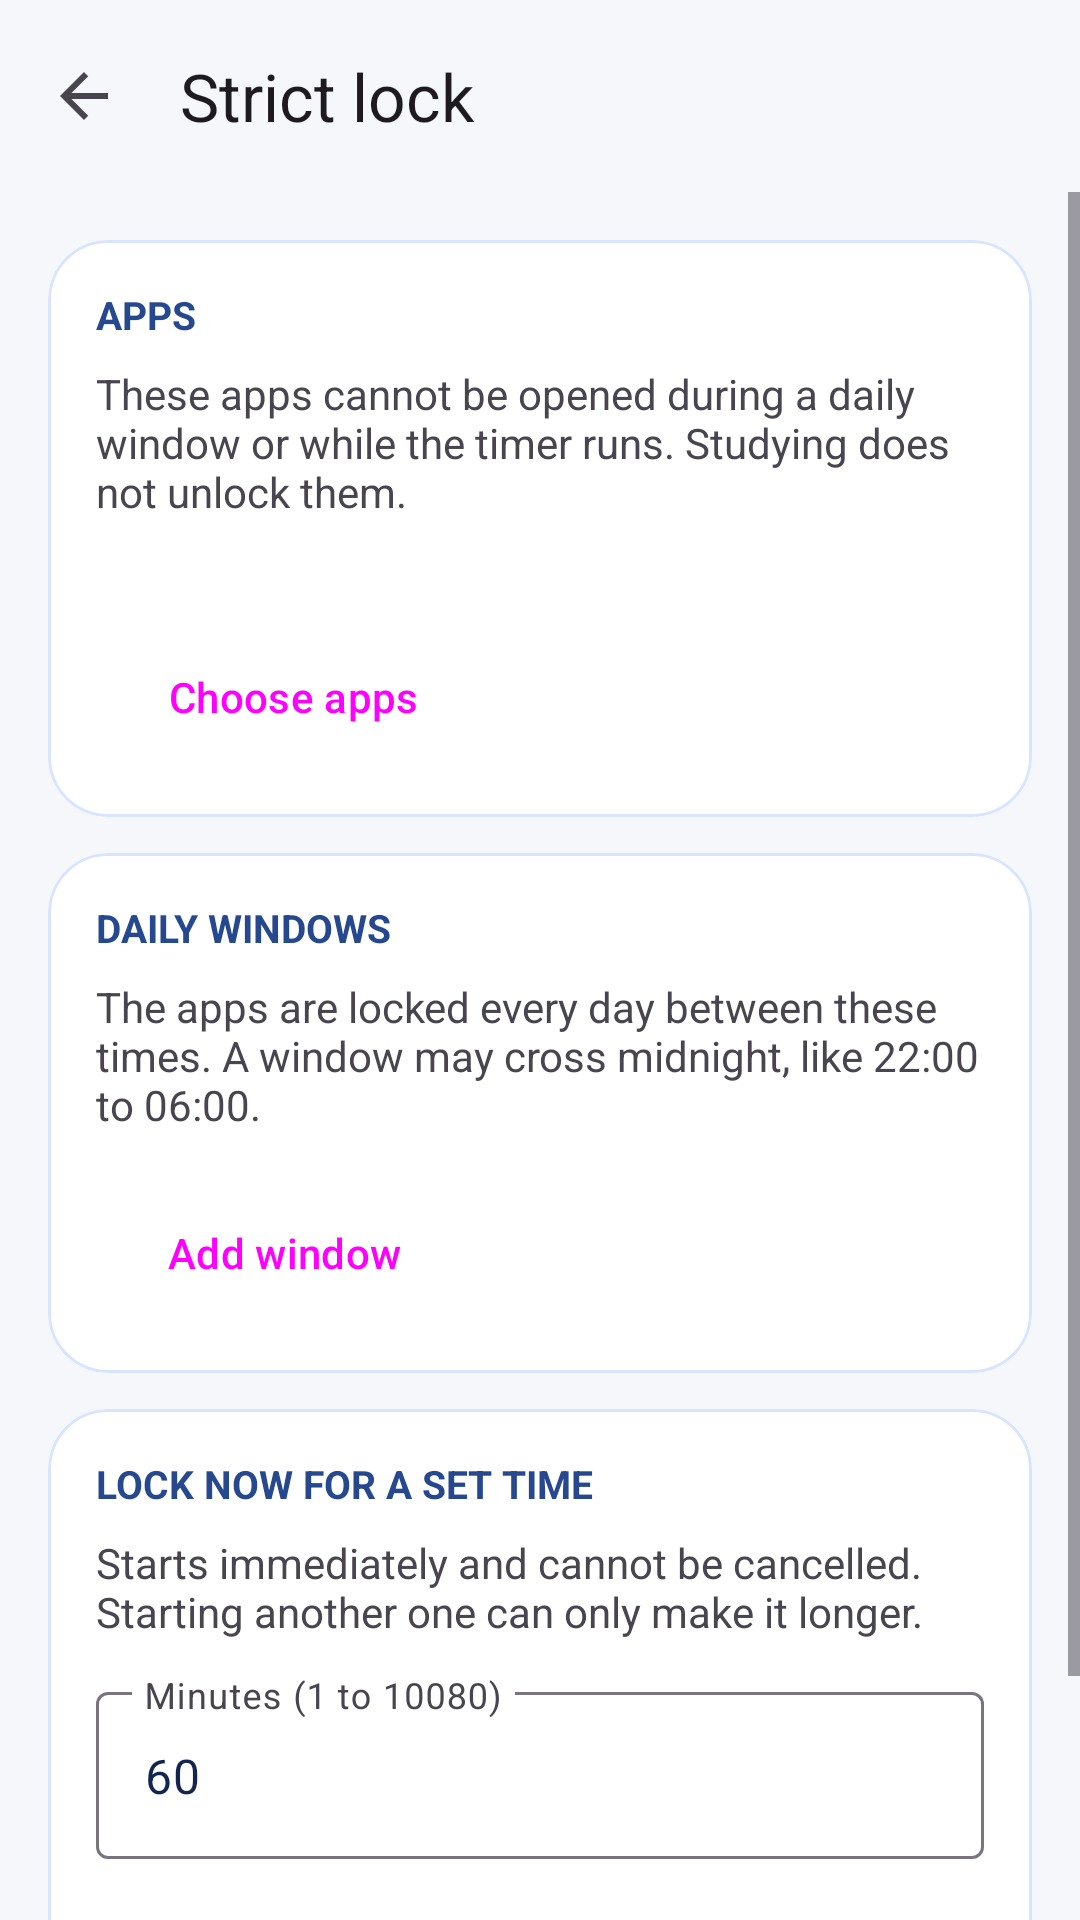

Layout XML and referenced resources for this Android screen:
<!-- AndroidManifest.xml: application theme Theme.Distraint -->
<!-- res/layout/activity_strict.xml -->
<?xml version="1.0" encoding="utf-8"?>
<LinearLayout xmlns:android="http://schemas.android.com/apk/res/android"
    xmlns:app="http://schemas.android.com/apk/res-auto"
    android:layout_width="match_parent"
    android:layout_height="match_parent"
    android:fitsSystemWindows="true"
    android:orientation="vertical">

    <com.google.android.material.appbar.MaterialToolbar
        android:id="@+id/toolbar"
        android:layout_width="match_parent"
        android:layout_height="?attr/actionBarSize"
        app:navigationIcon="@drawable/ic_arrow_back"
        app:title="Strict lock" />

    <ScrollView
        android:layout_width="match_parent"
        android:layout_height="0dp"
        android:layout_weight="1">

        <LinearLayout
            android:layout_width="match_parent"
            android:layout_height="wrap_content"
            android:orientation="vertical"
            android:padding="16dp">

            
            <com.google.android.material.card.MaterialCardView
                style="@style/SettingsCard"
                android:layout_width="match_parent"
                android:layout_height="wrap_content"
                android:layout_marginBottom="12dp">

                <LinearLayout
                    android:layout_width="match_parent"
                    android:layout_height="wrap_content"
                    android:orientation="vertical"
                    android:padding="16dp">

                    <TextView
                        style="@style/SettingsSection"
                        android:layout_width="wrap_content"
                        android:layout_height="wrap_content"
                        android:text="APPS" />

                    <TextView
                        android:layout_width="match_parent"
                        android:layout_height="wrap_content"
                        android:layout_marginTop="8dp"
                        android:text="These apps cannot be opened during a daily window or while the timer runs. Studying does not unlock them." />

                    <TextView
                        android:id="@+id/strictAppsSummary"
                        android:layout_width="match_parent"
                        android:layout_height="wrap_content"
                        android:layout_marginTop="8dp"
                        android:textStyle="bold" />

                    <Button
                        android:id="@+id/chooseAppsButton"
                        style="?attr/materialButtonOutlinedStyle"
                        android:layout_width="wrap_content"
                        android:layout_height="wrap_content"
                        android:layout_marginTop="8dp"
                        android:text="Choose apps" />
                </LinearLayout>
            </com.google.android.material.card.MaterialCardView>

            
            <com.google.android.material.card.MaterialCardView
                style="@style/SettingsCard"
                android:layout_width="match_parent"
                android:layout_height="wrap_content"
                android:layout_marginBottom="12dp">

                <LinearLayout
                    android:layout_width="match_parent"
                    android:layout_height="wrap_content"
                    android:orientation="vertical"
                    android:padding="16dp">

                    <TextView
                        style="@style/SettingsSection"
                        android:layout_width="wrap_content"
                        android:layout_height="wrap_content"
                        android:text="DAILY WINDOWS" />

                    <TextView
                        android:layout_width="match_parent"
                        android:layout_height="wrap_content"
                        android:layout_marginTop="8dp"
                        android:text="The apps are locked every day between these times. A window may cross midnight, like 22:00 to 06:00." />

                    <LinearLayout
                        android:id="@+id/windowList"
                        android:layout_width="match_parent"
                        android:layout_height="wrap_content"
                        android:layout_marginTop="8dp"
                        android:orientation="vertical" />

                    <Button
                        android:id="@+id/addWindowButton"
                        style="?attr/materialButtonOutlinedStyle"
                        android:layout_width="wrap_content"
                        android:layout_height="wrap_content"
                        android:layout_marginTop="8dp"
                        android:text="Add window" />
                </LinearLayout>
            </com.google.android.material.card.MaterialCardView>

            
            <com.google.android.material.card.MaterialCardView
                style="@style/SettingsCard"
                android:layout_width="match_parent"
                android:layout_height="wrap_content">

                <LinearLayout
                    android:layout_width="match_parent"
                    android:layout_height="wrap_content"
                    android:orientation="vertical"
                    android:padding="16dp">

                    <TextView
                        style="@style/SettingsSection"
                        android:layout_width="wrap_content"
                        android:layout_height="wrap_content"
                        android:text="LOCK NOW FOR A SET TIME" />

                    <TextView
                        android:layout_width="match_parent"
                        android:layout_height="wrap_content"
                        android:layout_marginTop="8dp"
                        android:text="Starts immediately and cannot be cancelled. Starting another one can only make it longer." />

                    <com.google.android.material.textfield.TextInputLayout
                        android:layout_width="match_parent"
                        android:layout_height="wrap_content"
                        android:layout_marginTop="12dp"
                        android:hint="Minutes (1 to 10080)">

                        <com.google.android.material.textfield.TextInputEditText
                            android:id="@+id/timerEdit"
                            android:layout_width="match_parent"
                            android:layout_height="wrap_content"
                            android:inputType="number"
                            android:text="60" />
                    </com.google.android.material.textfield.TextInputLayout>

                    <TextView
                        android:id="@+id/timerStatus"
                        android:layout_width="match_parent"
                        android:layout_height="wrap_content"
                        android:layout_marginTop="8dp"
                        android:textStyle="bold" />

                    <Button
                        android:id="@+id/startTimerButton"
                        android:layout_width="wrap_content"
                        android:layout_height="wrap_content"
                        android:layout_marginTop="8dp"
                        android:text="Start lock" />
                </LinearLayout>
            </com.google.android.material.card.MaterialCardView>
        </LinearLayout>
    </ScrollView>
</LinearLayout>
<!-- resources referenced by this layout -->
<resources>
  <!-- drawable ic_arrow_back (drawable) -->
  <?xml version="1.0" encoding="utf-8"?>
  <vector xmlns:android="http://schemas.android.com/apk/res/android"
  android:width="24dp"
  android:height="24dp"
  android:tint="?attr/colorControlNormal"
  android:viewportWidth="24"
  android:viewportHeight="24">
  <path
      android:fillColor="@android:color/white"
      android:pathData="M20,11H7.83l5.59,-5.59L12,4l-8,8 8,8 1.41,-1.41L7.83,13H20v-2z" />
  </vector>
  <style name="SettingsCard" parent="Widget.Material3.CardView.Outlined">
          <item name="cardBackgroundColor">?attr/colorSurface</item>
          <item name="cardCornerRadius">20dp</item>
          <item name="cardElevation">0dp</item>
          <item name="strokeColor">?attr/colorPrimaryContainer</item>
          <item name="strokeWidth">1dp</item>
      </style>
  <style name="SettingsSection">
          <item name="android:textColor">?attr/colorPrimary</item>
          <item name="android:textSize">13sp</item>
          <item name="android:textStyle">bold</item>
      </style>
  <style name="Theme.Distraint" parent="Theme.Material3.DayNight.NoActionBar">
          <item name="colorPrimary">@color/brand_primary</item>
          <item name="colorOnPrimary">@color/brand_on_primary</item>
          <item name="colorPrimaryContainer">@color/brand_primary_container</item>
          <item name="colorOnPrimaryContainer">@color/brand_on_primary_container</item>
          <item name="colorSecondary">@color/brand_accent</item>
          <item name="colorSurface">@color/app_surface</item>
          <item name="colorOnSurface">@color/app_on_surface</item>
          <item name="android:colorBackground">@color/app_background</item>
          <item name="colorError">@color/danger</item>
          <item name="android:windowAnimationStyle">@style/FadeWindowAnimation</item>
      </style>
  <color name="brand_primary">#26488F</color>
  <color name="brand_on_primary">#FFFFFF</color>
  <color name="brand_primary_container">#D9E4FF</color>
  <color name="brand_on_primary_container">#0B1D45</color>
  <color name="brand_accent">#0E9FD6</color>
  <color name="app_surface">#FFFFFF</color>
  <color name="app_on_surface">#12254C</color>
  <color name="app_background">#F5F7FB</color>
  <color name="danger">#C62828</color>
  <style name="FadeWindowAnimation" parent="@android:style/Animation.Activity">
          <item name="android:activityOpenEnterAnimation">@anim/fade_in</item>
          <item name="android:activityOpenExitAnimation">@anim/fade_out</item>
          <item name="android:activityCloseEnterAnimation">@anim/fade_in</item>
          <item name="android:activityCloseExitAnimation">@anim/fade_out</item>
      </style>
</resources>
